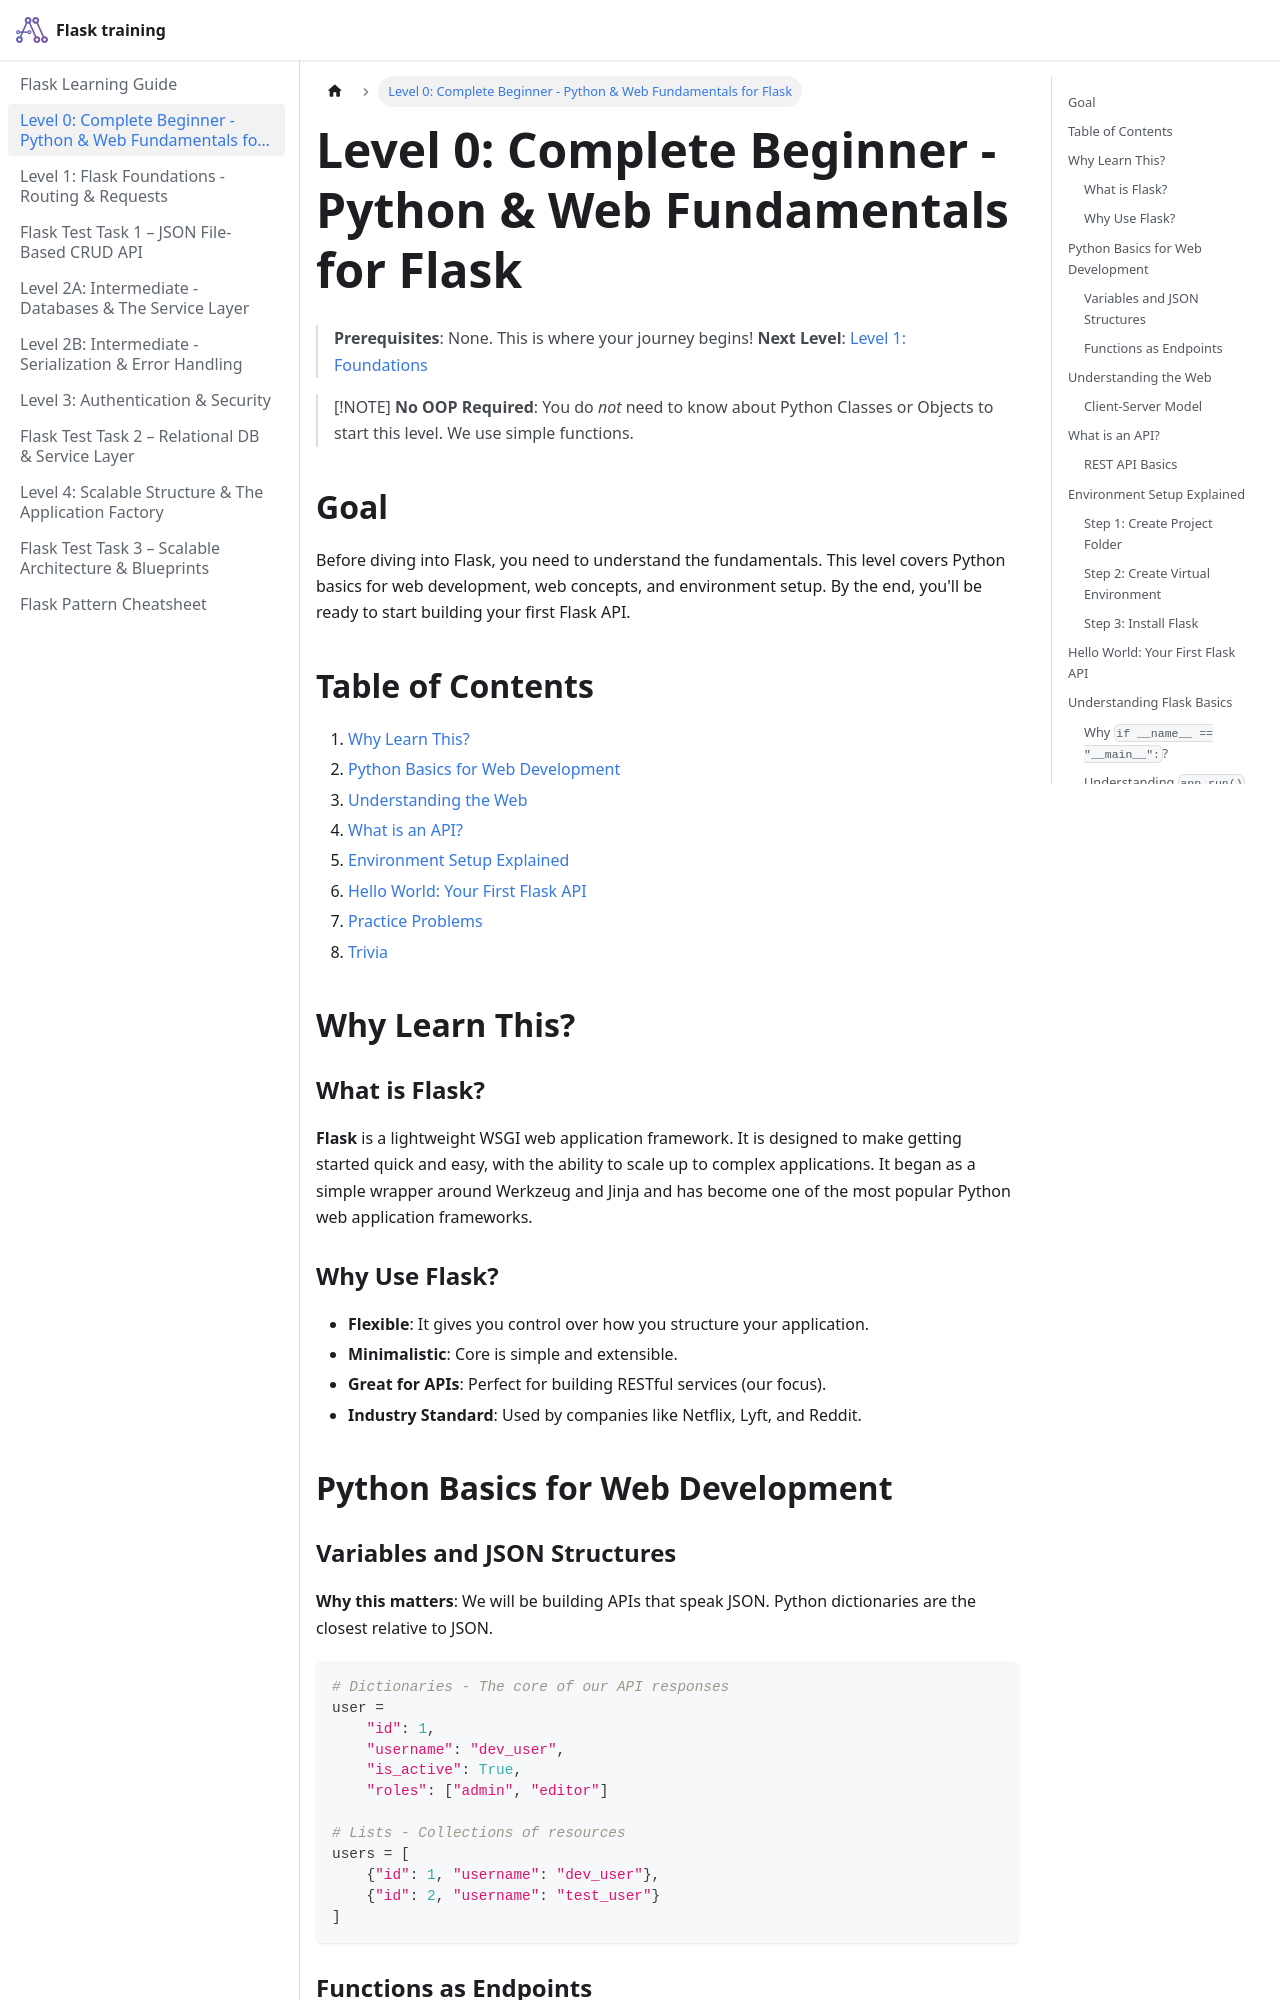

repository: pragnakalp/flask-training · page: LEVEL_0_BEGINNER/index.html · generator: docusaurus

# Level 0: Complete Beginner - Python & Web Fundamentals for Flask

> **Prerequisites**: None. This is where your journey begins!
> **Next Level**: [Level 1: Foundations](LEVEL_1_FOUNDATIONS.md)

> [!NOTE]
> **No OOP Required**: You do *not* need to know about Python Classes or Objects to start this level. We use simple functions.

## Goal

Before diving into Flask, you need to understand the fundamentals. This level covers Python basics for web development, web concepts, and environment setup. By the end, you'll be ready to start building your first Flask API.

## Table of Contents

1. [Why Learn This?](#why-learn-this)
2. [Python Basics for Web Development](#python-basics-for-web-development)
3. [Understanding the Web](#understanding-the-web)
4. [What is an API?](#what-is-an-api)
5. [Environment Setup Explained](#environment-setup-explained)
6. [Hello World: Your First Flask API](#hello-world-your-first-flask-api)
7. [Practice Problems](#practice-problems)
8. [Trivia](#trivia)

## Why Learn This?

### What is Flask?

**Flask** is a lightweight WSGI web application framework. It is designed to make getting started quick and easy, with the ability to scale up to complex applications. It began as a simple wrapper around Werkzeug and Jinja and has become one of the most popular Python web application frameworks.

### Why Use Flask?

- **Flexible**: It gives you control over how you structure your application.
- **Minimalistic**: Core is simple and extensible.
- **Great for APIs**: Perfect for building RESTful services (our focus).
- **Industry Standard**: Used by companies like Netflix, Lyft, and Reddit.

## Python Basics for Web Development

### Variables and JSON Structures

**Why this matters**: We will be building APIs that speak JSON. Python dictionaries are the closest relative to JSON.

```python
# Dictionaries - The core of our API responses
user = 
    "id": 1,
    "username": "dev_user",
    "is_active": True,
    "roles": ["admin", "editor"]

# Lists - Collections of resources
users = [
    {"id": 1, "username": "dev_user"},
    {"id": 2, "username": "test_user"}
]
```
